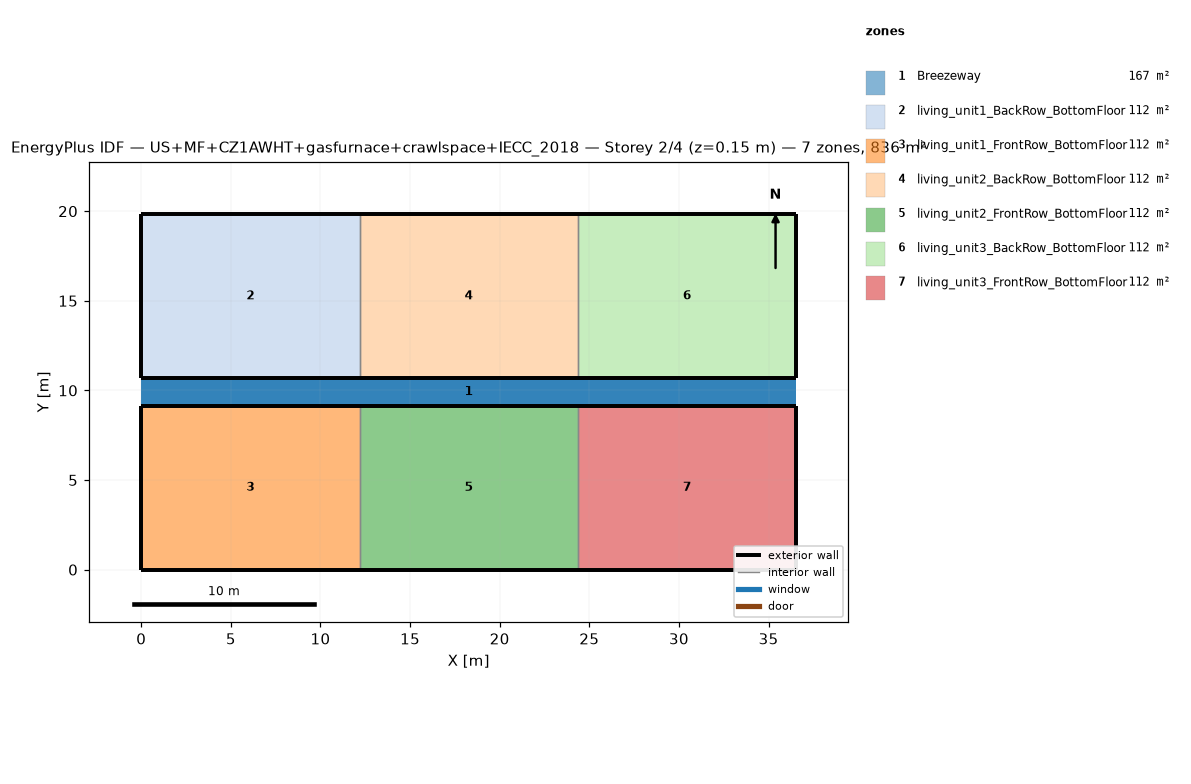
=== STOREY PLAN SPEC (per zone: floor XY polygon, exterior-wall plan segments, windows/doors) ===
zone 1: Breezeway  (167.0 m²)
  floor: (36.54, 9.16) (0.00, 9.16) (0.00, 10.68) (36.54, 10.68)
  floor: (36.54, 9.16) (0.00, 9.16) (0.00, 10.68) (36.54, 10.68)
  floor: (36.54, 9.16) (0.00, 9.16) (0.00, 10.68) (36.54, 10.68)
zone 2: living_unit1_BackRow_BottomFloor  (111.5 m²)
  floor: (12.18, 10.68) (0.00, 10.68) (0.00, 19.84) (12.18, 19.84)
  exterior wall: (0.00, 10.68) – (12.18, 10.68)  [12.2 m]
  exterior wall: (12.18, 19.84) – (0.00, 19.84)  [12.2 m]
  exterior wall: (0.00, 19.84) – (0.00, 10.68)  [9.2 m]
  interior walls: 1
zone 3: living_unit1_FrontRow_BottomFloor  (111.5 m²)
  floor: (12.18, 0.00) (0.00, 0.00) (0.00, 9.16) (12.18, 9.16)
  exterior wall: (0.00, 0.00) – (12.18, 0.00)  [12.2 m]
  exterior wall: (12.18, 9.16) – (0.00, 9.16)  [12.2 m]
  exterior wall: (0.00, 9.16) – (0.00, 0.00)  [9.2 m]
  interior walls: 1
zone 4: living_unit2_BackRow_BottomFloor  (111.5 m²)
  floor: (24.36, 10.68) (12.18, 10.68) (12.18, 19.84) (24.36, 19.84)
  exterior wall: (12.18, 10.68) – (24.36, 10.68)  [12.2 m]
  exterior wall: (24.36, 19.84) – (12.18, 19.84)  [12.2 m]
  interior walls: 2
zone 5: living_unit2_FrontRow_BottomFloor  (111.5 m²)
  floor: (24.36, 0.00) (12.18, 0.00) (12.18, 9.16) (24.36, 9.16)
  exterior wall: (12.18, 0.00) – (24.36, 0.00)  [12.2 m]
  exterior wall: (24.36, 9.16) – (12.18, 9.16)  [12.2 m]
  interior walls: 2
zone 6: living_unit3_BackRow_BottomFloor  (111.5 m²)
  floor: (36.54, 10.68) (24.36, 10.68) (24.36, 19.84) (36.54, 19.84)
  exterior wall: (24.36, 10.68) – (36.54, 10.68)  [12.2 m]
  exterior wall: (36.54, 10.68) – (36.54, 19.84)  [9.2 m]
  exterior wall: (36.54, 19.84) – (24.36, 19.84)  [12.2 m]
  interior walls: 1
zone 7: living_unit3_FrontRow_BottomFloor  (111.5 m²)
  floor: (36.54, 0.00) (24.36, 0.00) (24.36, 9.16) (36.54, 9.16)
  exterior wall: (24.36, 0.00) – (36.54, 0.00)  [12.2 m]
  exterior wall: (36.54, 0.00) – (36.54, 9.16)  [9.2 m]
  exterior wall: (36.54, 9.16) – (24.36, 9.16)  [12.2 m]
  interior walls: 1

=== DERIVED (storey summary) ===
Building: US+MF+CZ1AWHT+gasfurnace+crawlspace+IECC_2018
Storey: 2 of 4  (floor level z = 0.15 m)
Storey gross floor area: 836.2 m²
Zones on this storey: 7
  - Breezeway: floor 167.0 m²
  - living_unit1_BackRow_BottomFloor: floor 111.5 m²; exterior wall 33.5 m (86.9 m²); WWR 0.0%
  - living_unit1_FrontRow_BottomFloor: floor 111.5 m²; exterior wall 33.5 m (86.9 m²); WWR 0.0%
  - living_unit2_BackRow_BottomFloor: floor 111.5 m²; exterior wall 24.4 m (63.1 m²); WWR 0.0%
  - living_unit2_FrontRow_BottomFloor: floor 111.5 m²; exterior wall 24.4 m (63.1 m²); WWR 0.0%
  - living_unit3_BackRow_BottomFloor: floor 111.5 m²; exterior wall 33.5 m (86.9 m²); WWR 0.0%
  - living_unit3_FrontRow_BottomFloor: floor 111.5 m²; exterior wall 33.5 m (86.9 m²); WWR 0.0%
Zone adjacency (shared interzone walls):
  - living_unit1_BackRow_BottomFloor ↔ living_unit2_BackRow_BottomFloor
  - living_unit1_FrontRow_BottomFloor ↔ living_unit2_FrontRow_BottomFloor
  - living_unit2_BackRow_BottomFloor ↔ living_unit3_BackRow_BottomFloor
  - living_unit2_FrontRow_BottomFloor ↔ living_unit3_FrontRow_BottomFloor